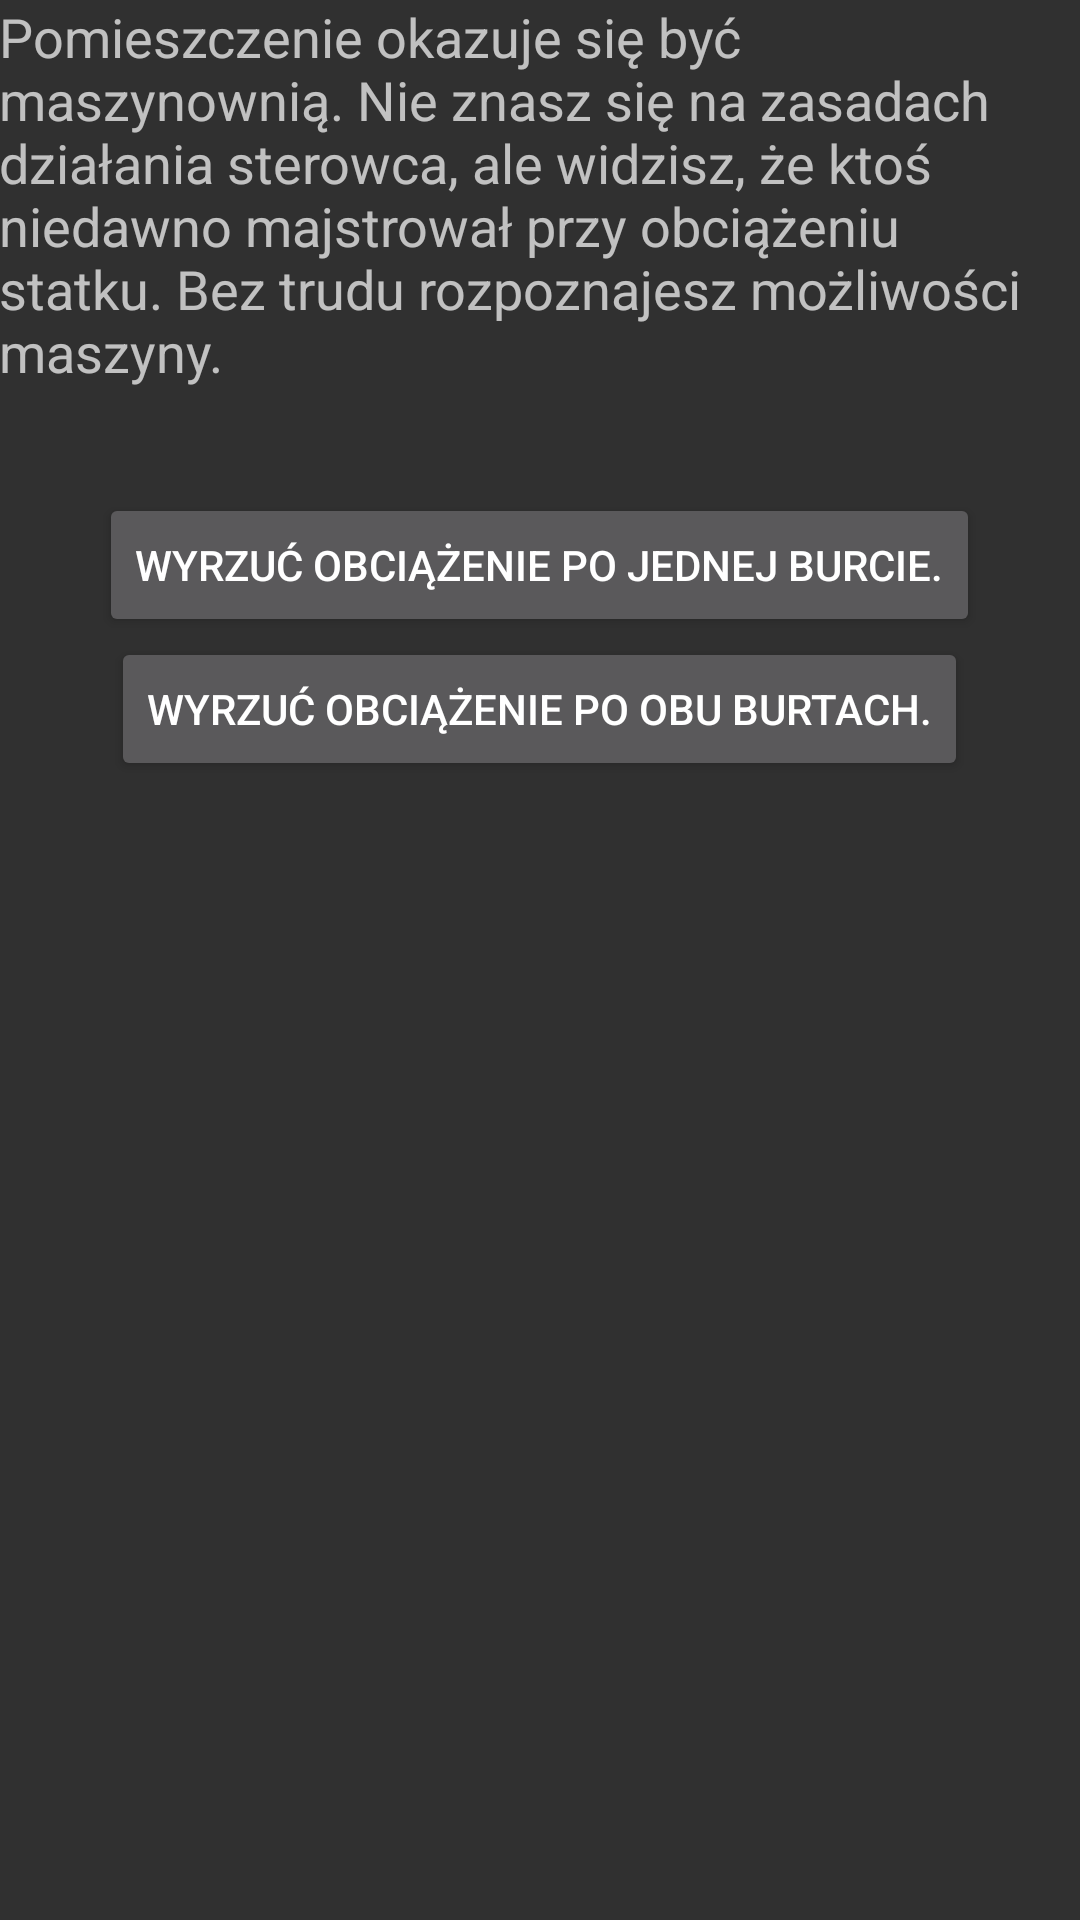

Produce the Android XML layout that renders to this screen, including the resource entries it uses.
<!-- AndroidManifest.xml: application theme AppTheme -->
<!-- res/layout/activity_gra_atak_1_d.xml -->
<?xml version="1.0" encoding="utf-8"?>
<RelativeLayout xmlns:android="http://schemas.android.com/apk/res/android"
    xmlns:tools="http://schemas.android.com/tools"
    android:layout_width="match_parent"
    android:layout_height="match_parent"
    android:paddingBottom="@dimen/activity_vertical_margin"
    android:paddingLeft="@dimen/activity_horizontal_margin"
    android:paddingRight="@dimen/activity_horizontal_margin"
    android:paddingTop="@dimen/activity_vertical_margin"
    tools:context="pl.billog_studio.exodus.gra_atak_1_d">

    <TextView
        android:textSize="18sp"
        android:paddingBottom="35dp"
        android:layout_width="wrap_content"
        android:layout_height="wrap_content"
        android:text="Pomieszczenie okazuje się być maszynownią. Nie znasz się na zasadach działania sterowca, ale widzisz, że ktoś niedawno majstrował przy obciążeniu statku. Bez trudu rozpoznajesz możliwości maszyny."
        android:id="@+id/textView20"
        android:layout_alignParentTop="true"
        android:layout_centerHorizontal="true" />

    <Button
        android:layout_width="wrap_content"
        android:layout_height="wrap_content"
        android:text="Wyrzuć obciążenie po jednej burcie."
        android:id="@+id/gra_atak_3b_dalej"
        android:layout_below="@+id/textView20"
        android:layout_centerHorizontal="true" />

    <Button
        android:layout_width="wrap_content"
        android:layout_height="wrap_content"
        android:text="Wyrzuć obciążenie po obu burtach."
        android:id="@+id/gra_atak_3_dalej"
        android:layout_below="@+id/gra_atak_3b_dalej"
        android:layout_centerHorizontal="true" />
</RelativeLayout>
<!-- resources referenced by this layout -->
<resources>
  <style name="AppTheme" parent="Theme.AppCompat.NoActionBar">
  
          <item name="colorPrimary">@color/colorPrimary</item>
          <item name="colorPrimaryDark">@color/colorPrimaryDark</item>
          <item name="colorAccent">@color/colorAccent</item>
      </style>
  <!-- not gathered from this repository: default colours our renderer supplied (Android Studio template values) -->
  <color name="colorPrimary">#FF6200EE</color>
  <color name="colorPrimaryDark">#FF3700B3</color>
  <color name="colorAccent">#FF03DAC5</color>
</resources>
